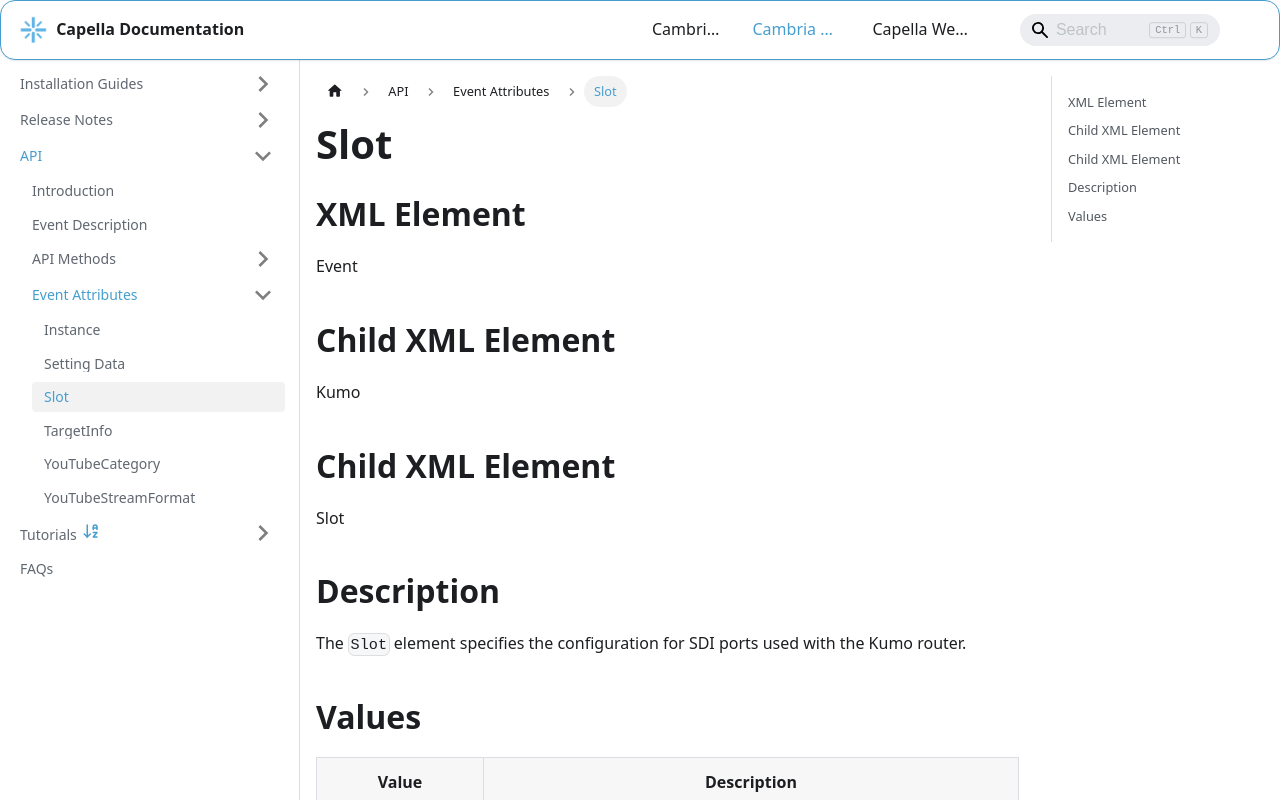

repository: CapellaSystems/documents.capellasystems.net · page: docs/cambria-stream/api/event-attributes/slot/index.html · generator: docusaurus

---
id: slot
title: Slot
---

# Slot

## XML Element
Event

## Child XML Element
Kumo

## Child XML Element
Slot

## Description
The `Slot` element specifies the configuration for SDI ports used with the Kumo router.

## Values

| Value              | Description                                                                                                   |
|--------------------|---------------------------------------------------------------------------------------------------------------|
| `Port`             | Acceptable values: `1-4`, indicating SDI Port 1 to 4.                                                        |
| `Direction`        | Indicates whether the SDI port is retrieving or sending data to the Kumo router and its corresponding port. Examples: `FromKumo1`, `FromKumo16`, `ToKumo1`, `ToKumo16`. |
| `FrameRateFamily`  | Indicates the SDI port’s frame rate family. Acceptable values: `24/30/60`, `25/50`, `23.976/29.97/59.94`. Choose the string that includes the frame rate for the SDI port signal. |
